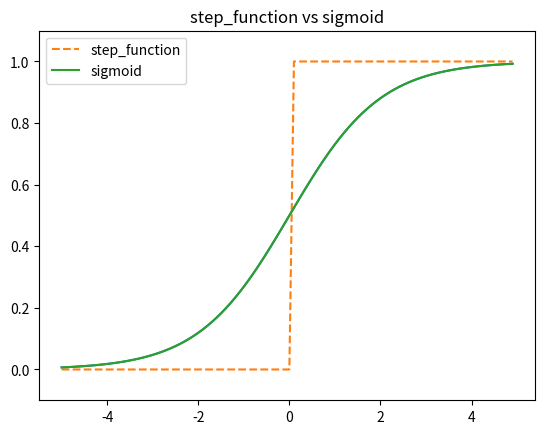

Reproduce this figure in Python.
import numpy as np
import matplotlib.pyplot as plt

def sigmoid(x):
    return 1 / (1 + np.exp(-x))

def step_function(x):
    return np.array(x > 0, dtype=np.int32)

#sigmoid function test
x = np.array([-1.0, 1.0, 2.0])
print(sigmoid(x))

#broadcasting test
t = np.array([1.0, 2.0, 3.0])
print(1.0 + t)
print(1.0 / t)


#plotting a sigmod function
x = np.arange(-5.0, 5.0, 0.1)
y = sigmoid(x)
plt.plot(x, y)
plt.ylim(-0.1, 1.1)
plt.show()


#compare step_function and sigmoid
y1 = step_function(x)
y2 = sigmoid(x)

plt.plot(x, y1, linestyle = "--", label="step_function")
plt.plot(x, y2, label="sigmoid")
plt.title('step_function vs sigmoid')
plt.legend()
plt.show()